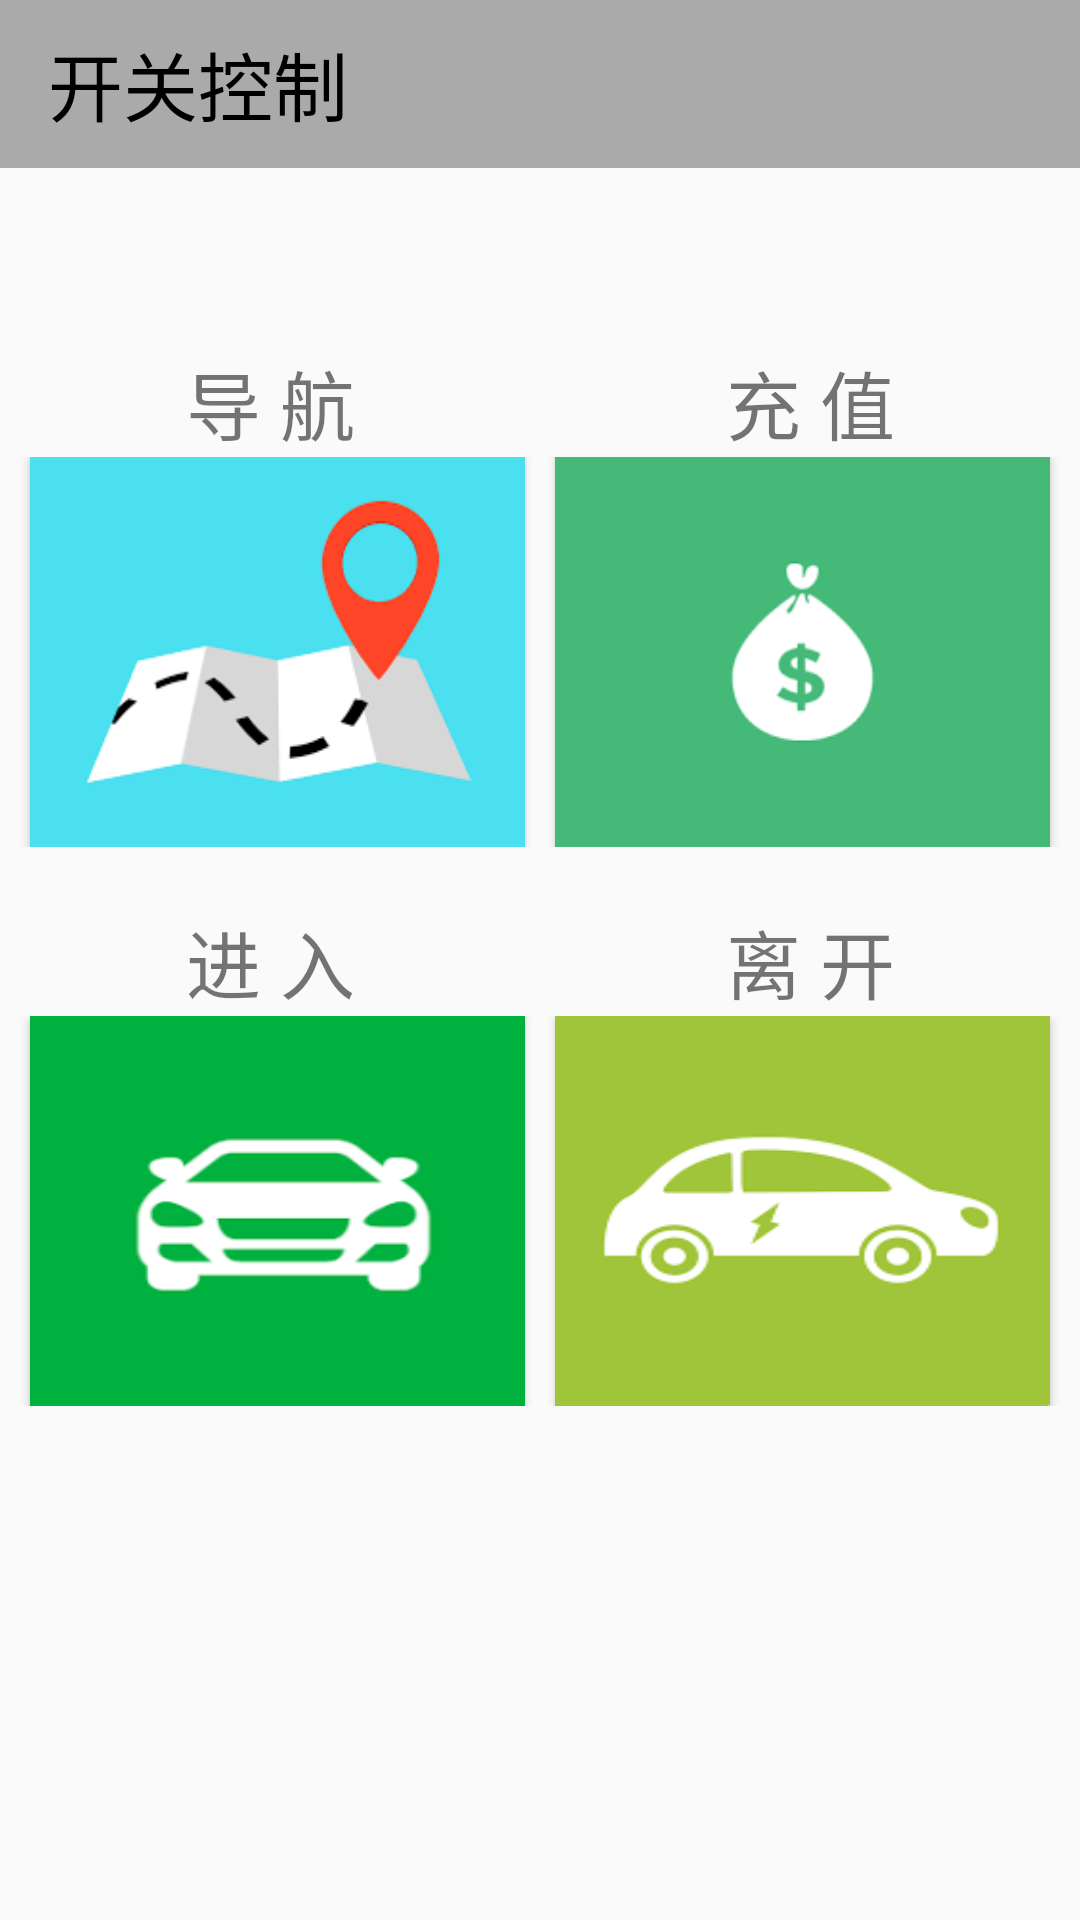

Write the Android layout XML for this screen, with the resource values it uses.
<!-- AndroidManifest.xml: application theme AppTheme -->
<!-- res/layout/fragment_controller.xml -->
<?xml version="1.0" encoding="utf-8"?>
<LinearLayout xmlns:android="http://schemas.android.com/apk/res/android"
    xmlns:app="http://schemas.android.com/apk/res-auto"
    android:layout_width="match_parent"
    android:layout_height="match_parent"
    android:background="@drawable/bg_controller"
    android:orientation="vertical">

    <android.support.v7.widget.Toolbar
        android:id="@+id/tb_controller"
        android:layout_width="match_parent"
        android:layout_height="?attr/actionBarSize"
        android:background="@android:color/darker_gray"
        android:theme="@style/ThemeOverlay.AppCompat.Dark.ActionBar"
        app:popupTheme="@style/ThemeOverlay.AppCompat.Light">

        <RelativeLayout
            android:layout_width="match_parent"
            android:layout_height="wrap_content">

            <TextView
                android:id="@+id/tb_tv_title"
                android:layout_width="match_parent"
                android:layout_height="wrap_content"
                android:text="@string/button_controller"
                android:textColor="#000000"
                android:textSize="25sp" />

        </RelativeLayout>
    </android.support.v7.widget.Toolbar>

    <LinearLayout
        android:layout_width="match_parent"
        android:layout_height="match_parent"
        android:layout_marginTop="40dp"
        android:orientation="vertical">

        <LinearLayout
            android:layout_width="match_parent"
            android:layout_height="wrap_content"
            android:layout_marginTop="20dp">

            <TextView
                android:id="@+id/tv_controller_map"
                android:layout_width="0dp"
                android:layout_height="wrap_content"
                android:layout_weight="1"
                android:gravity="center"
                android:text="@string/navigate"
                android:textSize="25sp" />

            <TextView
                android:id="@+id/tv_controller_topup"
                android:layout_width="0dp"
                android:layout_height="wrap_content"
                android:layout_weight="1"
                android:gravity="center"
                android:text="@string/topup"
                android:textSize="25sp" />
        </LinearLayout>

        <LinearLayout
            android:layout_width="match_parent"
            android:layout_height="wrap_content"
            android:orientation="horizontal">

            <Button
                android:id="@+id/bt_controller_navigation"
                android:layout_width="0dp"
                android:layout_height="130dp"
                android:layout_marginLeft="10dp"
                android:layout_marginRight="5dp"
                android:layout_weight="1"
                android:background="@drawable/bg_map"

                android:textSize="25sp" />

            <Button
                android:id="@+id/bt_controller_topup"
                android:layout_width="0dp"
                android:layout_height="130dp"
                android:layout_marginLeft="5dp"
                android:layout_marginRight="10dp"
                android:background="@drawable/bg_topup"
                android:layout_weight="1"

                android:textSize="25sp" />

        </LinearLayout>

        <LinearLayout
            android:layout_width="match_parent"
            android:layout_height="wrap_content"
            android:layout_marginTop="20dp">

            <TextView
                android:id="@+id/tv_controller_enter"
                android:layout_width="0dp"
                android:layout_height="wrap_content"
                android:layout_weight="1"
                android:gravity="center"
                android:text="@string/get_in"
                android:textSize="25sp" />

            <TextView
                android:id="@+id/tv_controller_leave"
                android:layout_width="0dp"
                android:layout_height="wrap_content"
                android:layout_weight="1"
                android:gravity="center"
                android:text="@string/leave"
                android:textSize="25sp" />
        </LinearLayout>

        <LinearLayout

            android:layout_width="match_parent"
            android:layout_height="wrap_content"
            android:orientation="horizontal">

            <Button
                android:id="@+id/bt_controller_enter"
                android:layout_width="0dp"
                android:layout_height="130dp"
                android:layout_marginLeft="10dp"
                android:layout_marginRight="5dp"
                android:layout_weight="1"
                android:background="@drawable/bg_getin"
                android:textSize="25sp" />

            <Button
                android:id="@+id/bt_controller_leave"
                android:layout_width="0dp"
                android:layout_height="130dp"
                android:layout_marginLeft="5dp"
                android:layout_marginRight="10dp"
                android:layout_weight="1"
                android:background="@drawable/bg_leave"
                android:textSize="25sp" />
        </LinearLayout>


    </LinearLayout>


</LinearLayout>
<!-- resources referenced by this layout -->
<resources>
  <!-- drawable bg_getin: png bitmap (drawable, 7714 bytes) -->
  <!-- drawable bg_leave: png bitmap (drawable, 9176 bytes) -->
  <!-- drawable bg_map: png bitmap (drawable, 3406 bytes) -->
  <!-- drawable bg_topup: png bitmap (drawable, 1534 bytes) -->
  <string name="button_controller">开关控制</string>
  <string name="get_in">进   入</string>
  <string name="leave">离   开</string>
  <string name="navigate">导   航</string>
  <string name="topup">充    值</string>
  <style name="AppTheme" parent="Theme.AppCompat.Light.DarkActionBar">
          
          
          <item name="windowNoTitle">true</item>
      </style>
</resources>
